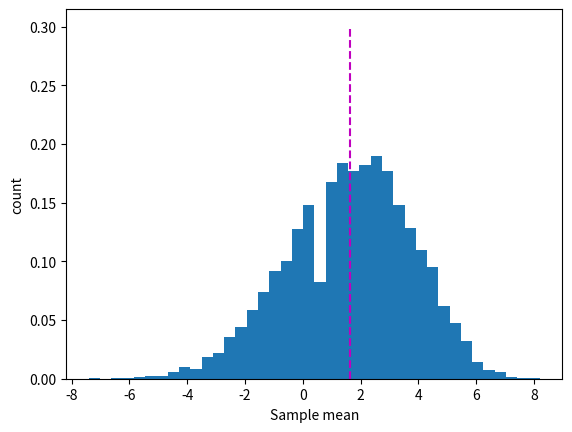

This chart was generated by the following Python code:
import numpy as np
import matplotlib.pyplot as plt

# create a list of numbers to compute the mean and variance of

x = [1,2,4,6,5,4,0,-4,5,-2,6,10,-9,1,3,-6]
n = len(x)

# compute the population mean

popmean = np.mean(x)

# compute a sample mean

sample = np.random.choice(x, size=5, replace=True)
sampmean = np.mean(sample)

# print them
print(popmean)
print(sampmean)

# compute lots of samples means

# number of experiments to run

nExperiments = 10000

# run the experiment!
sampleMeans = np.zeros(nExperiments)
for i in range(nExperiments):

    # step 1: draw a sample
    sample = np.random.choice(x, size=5, replace=True)

    # step 2: compute its mean
    sampleMeans[i] = np.mean(sample)

# show the results as a histogram

plt.hist(sampleMeans, bins=40, density=True)
plt.plot([popmean, popmean], [0, .3], 'm--')
plt.ylabel('count')
plt.xlabel('Sample mean')
plt.show()